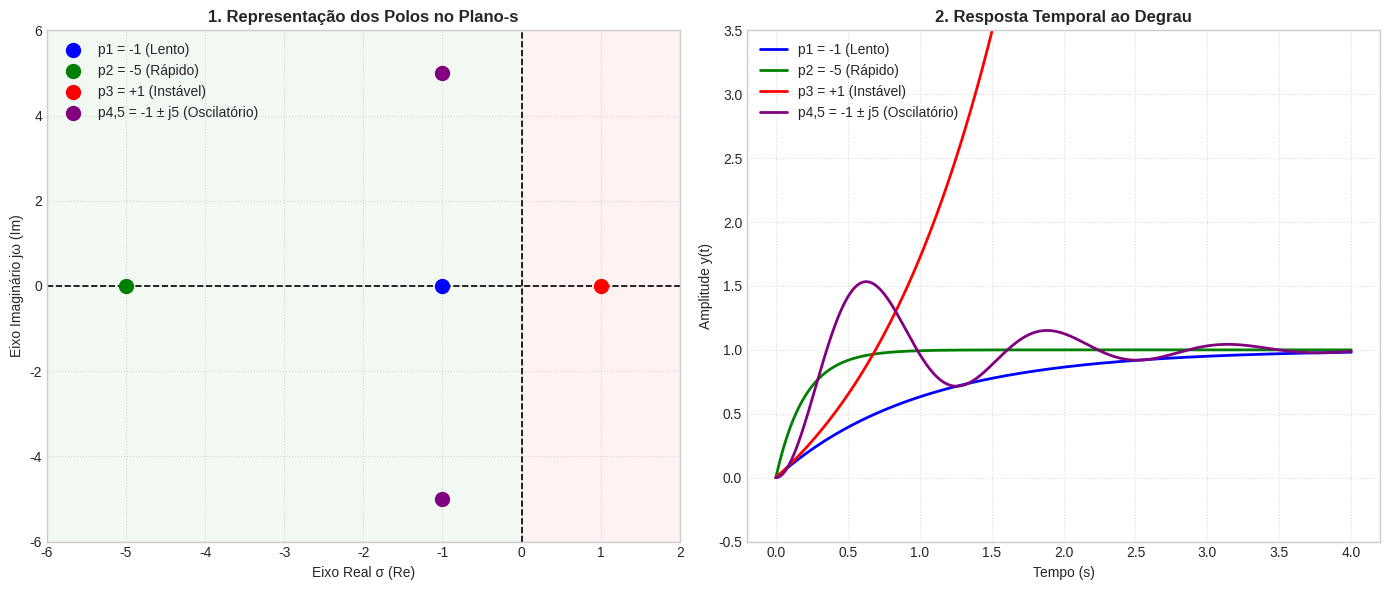

Recreate this plot in Python.
import numpy as np
import matplotlib.pyplot as plt
from scipy import signal

# Configuração visual dos gráficos
plt.style.use('seaborn-v0_8-whitegrid' if 'seaborn-v0_8-whitegrid' in plt.style.available else 'default')
fig, (ax_plano, ax_tempo) = plt.subplots(1, 2, figsize=(14, 6))

# Define os sistemas a serem simulados: H(s) = num / den
# 1. Polo em p1 = -1
sys_p1 = signal.TransferFunction([1], [1, 1])

# 2. Polo em p2 = -5 (Ganho ajustado para amplitude unitária no degrau)
sys_p2 = signal.TransferFunction([5], [1, 5])

# 3. Polo em p3 = +1 (Instável)
sys_p3 = signal.TransferFunction([1], [1, -1])

# 4. Par complexo em p4,5 = -1 ± j5  --> s^2 + 2s + 26
sys_p45 = signal.TransferFunction([26], [1, 2, 26])

sistemas = [
    {"sys": sys_p1, "label": "p1 = -1 (Lento)", "color": "blue", "marker": "o"},
    {"sys": sys_p2, "label": "p2 = -5 (Rápido)", "color": "green", "marker": "s"},
    {"sys": sys_p3, "label": "p3 = +1 (Instável)", "color": "red", "marker": "^"},
    {"sys": sys_p45, "label": "p4,5 = -1 ± j5 (Oscilatório)", "color": "purple", "marker": "d"}
]

# -------------------------------------------------------------
# 1. Plot do Plano-s (Polos e Zeros)
# -------------------------------------------------------------
ax_plano.axvline(0, color='black', linewidth=1.2, linestyle='--')
ax_plano.axhline(0, color='black', linewidth=1.2, linestyle='--')

for item in sistemas:
    sys = item["sys"]
    polos = sys.poles
    ax_plano.scatter(polos.real, polos.imag, color=item["color"],
                     s=100, label=item["label"], zorder=5)

ax_plano.set_title("1. Representação dos Polos no Plano-s", fontsize=12, fontweight='bold')
ax_plano.set_xlabel("Eixo Real σ (Re)")
ax_plano.set_ylabel("Eixo Imaginário jω (Im)")
ax_plano.set_xlim([-6, 2])
ax_plano.set_ylim([-6, 6])
ax_plano.grid(True, linestyle=':', alpha=0.7)
ax_plano.legend(loc='upper left')

# Regiões de estabilidade
ax_plano.axvspan(-6, 0, color='green', alpha=0.05, label='Região Estável (SPE)')
ax_plano.axvspan(0, 2, color='red', alpha=0.05, label='Região Instável (SPD)')

# -------------------------------------------------------------
# 2. Simulação da Resposta ao Degrau
# -------------------------------------------------------------
t = np.linspace(0, 4, 1000)  # Vetor de tempo de 0 a 4 segundos

for item in sistemas:
    sys = item["sys"]
    # Calcula a resposta ao degrau
    t_out, y_out = signal.step(sys, T=t)
    ax_tempo.plot(t_out, y_out, label=item["label"], color=item["color"], linewidth=2)

ax_tempo.set_title("2. Resposta Temporal ao Degrau", fontsize=12, fontweight='bold')
ax_tempo.set_xlabel("Tempo (s)")
ax_tempo.set_ylabel("Amplitude y(t)")
ax_tempo.set_ylim([-0.5, 3.5])  # Limite vertical para não estourar com p3=+1
ax_tempo.grid(True, linestyle=':', alpha=0.7)
ax_tempo.legend(loc='upper left')

plt.tight_layout()
plt.show()
